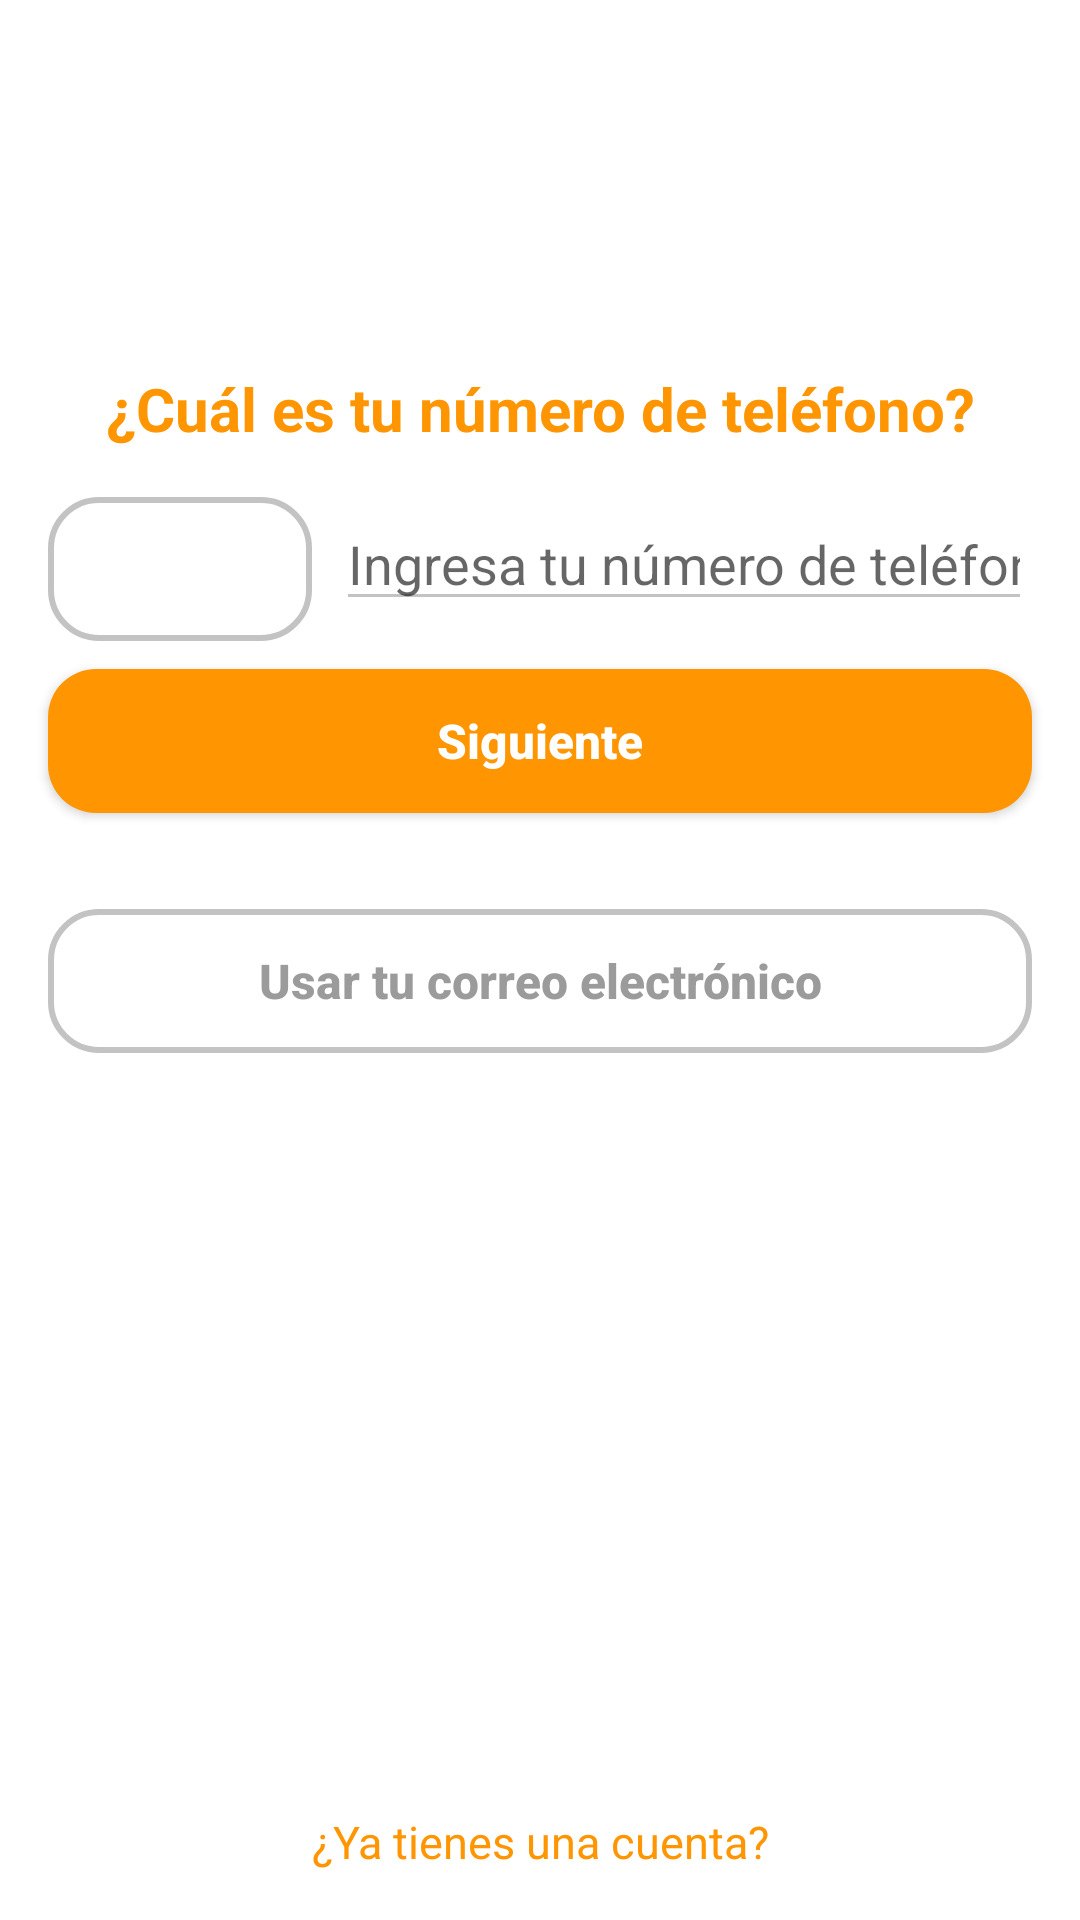

Here is an Android app screen rendered from its layout file. Give the layout XML and the strings, colors and styles it references.
<!-- AndroidManifest.xml: activity theme AppTheme -->
<!-- res/layout/activity_telefono.xml -->
<?xml version="1.0" encoding="utf-8"?>
<androidx.constraintlayout.widget.ConstraintLayout xmlns:android="http://schemas.android.com/apk/res/android"
    xmlns:app="http://schemas.android.com/apk/res-auto"
    xmlns:tools="http://schemas.android.com/tools"
    android:layout_width="match_parent"
    android:layout_height="match_parent"
    android:background="@color/white"
    tools:context=".register.TelefonoActivity">

    <TextView
        android:id="@+id/textView8"
        android:layout_width="0dp"
        android:layout_height="wrap_content"
        android:layout_marginStart="16dp"
        android:layout_marginEnd="16dp"
        android:text="@string/numero_celular"
        android:textColor="@color/mathome"
        android:textSize="20sp"
        android:textAlignment="center"
        android:textStyle="bold"
        app:layout_constraintBottom_toBottomOf="parent"
        app:layout_constraintEnd_toEndOf="parent"
        app:layout_constraintStart_toStartOf="parent"
        app:layout_constraintTop_toTopOf="parent"
        app:layout_constraintVertical_bias="0.20" />

    <EditText
        android:id="@+id/txtTelefono"
        android:layout_width="0dp"
        android:layout_height="wrap_content"
        android:layout_marginStart="8dp"
        android:layout_marginTop="16dp"
        android:layout_marginEnd="16dp"
        android:backgroundTint="@color/bordeClaro"
        android:ems="10"
        android:hint="@string/ingresar_telefono"
        android:inputType="phone"
        app:layout_constraintEnd_toEndOf="parent"
        app:layout_constraintStart_toEndOf="@+id/btnTelefono"
        app:layout_constraintTop_toBottomOf="@+id/textView8" />

    <Button
        android:id="@+id/button6"
        android:layout_width="0dp"
        android:layout_height="wrap_content"
        android:layout_marginStart="16dp"
        android:layout_marginTop="16dp"
        android:layout_marginEnd="16dp"
        android:background="@drawable/button_rounded_login"
        android:onClick="Clave"
        android:text="@string/btnSiguiente"
        android:textAlignment="center"
        android:textAllCaps="false"
        android:textColor="@color/white"
        android:textSize="16sp"
        android:textStyle="bold"
        app:layout_constraintEnd_toEndOf="parent"
        app:layout_constraintStart_toStartOf="parent"
        app:layout_constraintTop_toBottomOf="@+id/txtTelefono" />

    <Button
        android:id="@+id/button7"
        android:layout_width="0dp"
        android:layout_height="wrap_content"
        android:layout_marginStart="16dp"
        android:layout_marginTop="32dp"
        android:layout_marginEnd="16dp"
        android:layout_marginBottom="50dp"
        android:background="@drawable/button_date"
        android:onClick="Correo"
        android:text="@string/usar_correo"
        android:textAlignment="center"
        android:textAllCaps="false"
        android:textColor="#9b9b9b"
        android:textSize="16sp"
        android:textStyle="bold"
        app:layout_constraintBottom_toBottomOf="parent"
        app:layout_constraintEnd_toEndOf="parent"
        app:layout_constraintStart_toStartOf="parent"
        app:layout_constraintTop_toBottomOf="@+id/button6"
        app:layout_constraintVertical_bias="0.0" />

    <TextView
        android:id="@+id/textView9"
        android:layout_width="0dp"
        android:layout_height="wrap_content"
        android:layout_marginStart="32dp"
        android:layout_marginEnd="32dp"
        android:layout_marginBottom="16dp"
        android:onClick="Login"
        android:text="@string/tienes_cuenta"
        android:textAlignment="center"
        android:textColor="@color/mathome"
        android:textSize="15sp"
        app:layout_constraintBottom_toBottomOf="parent"
        app:layout_constraintEnd_toEndOf="parent"
        app:layout_constraintStart_toStartOf="parent"
        app:layout_constraintTop_toBottomOf="@+id/button7"
        app:layout_constraintVertical_bias="1.0" />

    <Button
        android:id="@+id/btnTelefono"
        android:layout_width="wrap_content"
        android:layout_height="wrap_content"
        android:layout_marginStart="16dp"
        android:layout_marginTop="16dp"
        android:background="@drawable/button_date"
        android:onClick="Paises"
        android:textSize="15sp"
        android:textStyle="bold"
        app:layout_constraintEnd_toStartOf="@+id/txtTelefono"
        app:layout_constraintStart_toStartOf="parent"
        app:layout_constraintTop_toBottomOf="@+id/textView8" />
</androidx.constraintlayout.widget.ConstraintLayout>
<!-- resources referenced by this layout -->
<resources>
  <color name="bordeClaro">#c3c3c3</color>
  <color name="mathome">#FF9500</color>
  <color name="white">#ffffff</color>
  <!-- drawable button_date (drawable) -->
  <?xml version="1.0" encoding="utf-8"?>
  <shape xmlns:android="http://schemas.android.com/apk/res/android">
      <corners android:radius="16dp"/>
      <stroke
          android:width="2dp"
          android:color="@color/bordeClaro"/>
  
  </shape>
  <!-- drawable button_rounded_login (drawable) -->
  <?xml version="1.0" encoding="utf-8"?>
  <shape xmlns:android="http://schemas.android.com/apk/res/android">
      <corners android:radius="16dp"/>
      <solid android:color="@color/mathome"/>
  
  </shape>
  <string name="btnSiguiente">Siguiente</string>
  <string name="ingresar_telefono">Ingresa tu número de teléfono</string>
  <string name="numero_celular">¿Cuál es tu número de teléfono?</string>
  <string name="tienes_cuenta">¿Ya tienes una cuenta?</string>
  <string name="usar_correo">Usar tu correo electrónico</string>
  <style name="AppTheme" parent="Theme.AppCompat.Light.NoActionBar">
          
          <item name="colorPrimary">@color/colorPrimary</item>
          <item name="colorPrimaryDark">@color/colorPrimaryDark</item>
          <item name="colorAccent">@color/colorAccent</item>
      </style>
  <color name="colorPrimary">#FF9500</color>
  <color name="colorPrimaryDark">#FF9500</color>
  <color name="colorAccent">#FF9500</color>
</resources>
